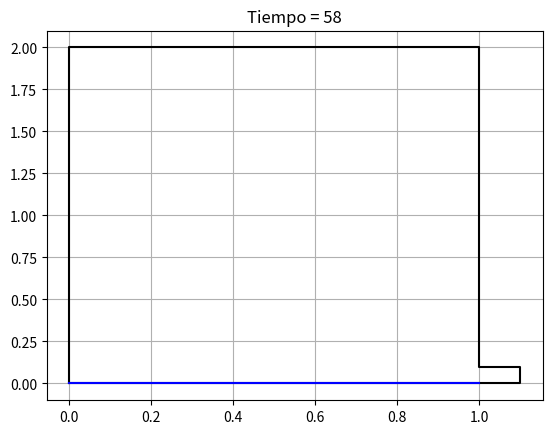

The matplotlib source for this figure:
import matplotlib.pyplot as plt 

Rt=0.5 

Ro=0.05 

g=9.8 

ho=1.8 

H=2 

dt=1 

 

t=0 

h=ho 

 

plt.plot([0,0,1,1,1.1,1.1,0],[0,2,2,0.1,0.1,0,0],"k") 

linea=plt.plot([0,1],[ho,ho],"b") 

plt.grid() 

 

while h>0: 

    h=(-(Ro/Rt)**2*(2*g*h)**(1/2))*dt+h 

    t=t+dt 

    linea[0].set_ydata([h,h]) 

    plt.pause(1/24) 

    plt.title("Tiempo = "+str(t)) 